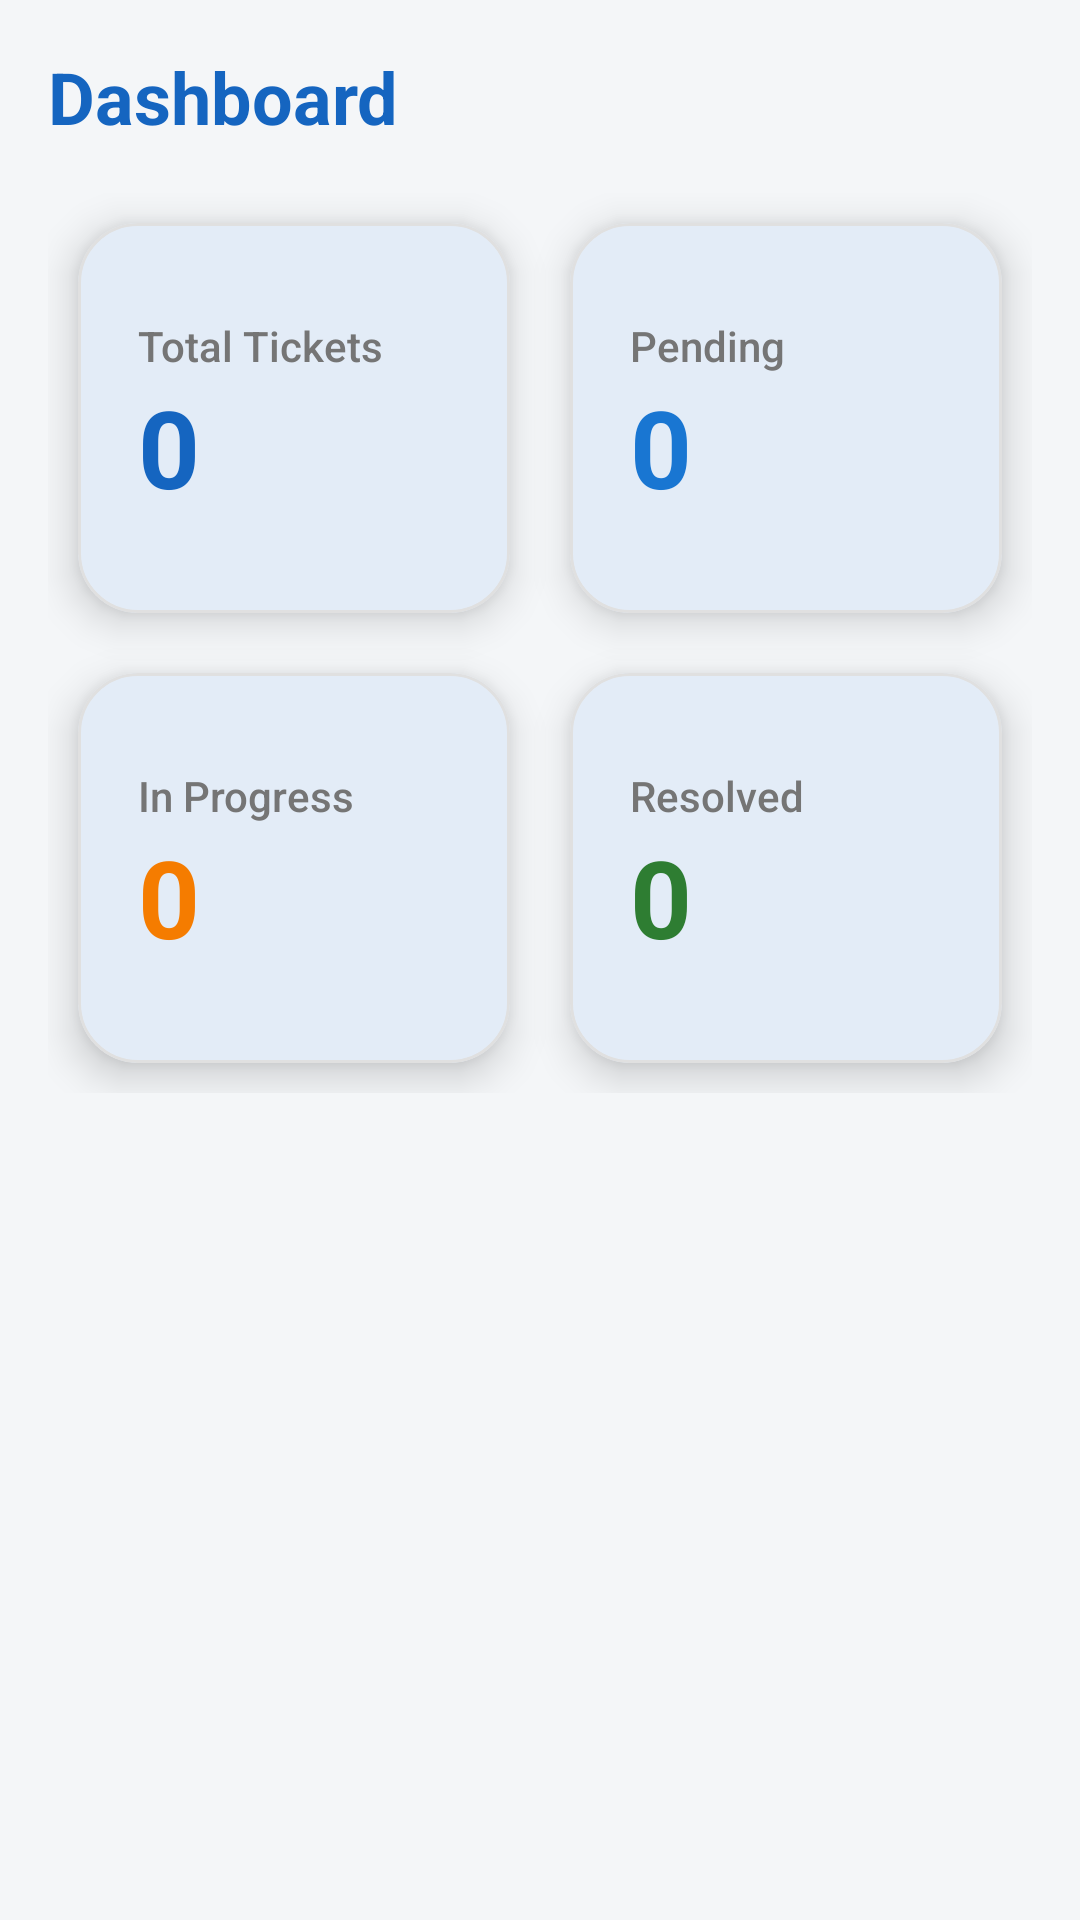

This screen was rendered from an Android layout file. Write that file and the resources it references.
<!-- AndroidManifest.xml: application theme Theme.ServiceManagerApp -->
<!-- res/layout/fragment_dashboard.xml -->
<?xml version="1.0" encoding="utf-8"?>
<ScrollView xmlns:android="http://schemas.android.com/apk/res/android"
    xmlns:app="http://schemas.android.com/apk/res-auto"
    android:layout_width="match_parent"
    android:layout_height="match_parent"
    android:background="#F4F6F8">

    <LinearLayout
        android:layout_width="match_parent"
        android:layout_height="wrap_content"
        android:orientation="vertical"
        android:padding="16dp">

        

        <TextView
            android:layout_width="wrap_content"
            android:layout_height="wrap_content"
            android:text="Dashboard"
            android:textSize="24sp"
            android:textStyle="bold"
            android:textColor="@color/brand_primary"
            android:layout_marginBottom="16dp"/>

        

        <GridLayout
            android:layout_width="match_parent"
            android:layout_height="wrap_content"
            android:columnCount="2"
            android:alignmentMode="alignMargins"
            android:columnOrderPreserved="false">

            
            <com.google.android.material.card.MaterialCardView
                android:layout_width="0dp"
                android:layout_height="130dp"
                android:layout_columnWeight="1"
                android:layout_margin="10dp"
                app:cardBackgroundColor="#FFFFFF"
                app:cardCornerRadius="20dp"
                app:cardElevation="8dp"
                app:strokeWidth="1dp"
                app:strokeColor="#E0E0E0">

                <LinearLayout
                    android:layout_width="match_parent"
                    android:layout_height="match_parent"
                    android:orientation="vertical"
                    android:padding="20dp"
                    android:gravity="center_vertical">

                    <TextView
                        android:layout_width="wrap_content"
                        android:layout_height="wrap_content"
                        android:text="Total Tickets"
                        android:textSize="14sp"
                        android:textColor="#757575"
                        android:fontFamily="sans-serif-medium"/>

                    <TextView
                        android:id="@+id/totalTxt"
                        android:layout_width="wrap_content"
                        android:layout_height="wrap_content"
                        android:text="0"
                        android:textSize="36sp"
                        android:textStyle="bold"
                        android:textColor="@color/brand_primary"/>
                </LinearLayout>

            </com.google.android.material.card.MaterialCardView>

            
            <com.google.android.material.card.MaterialCardView
                android:layout_width="0dp"
                android:layout_height="130dp"
                android:layout_columnWeight="1"
                android:layout_margin="10dp"
                app:cardBackgroundColor="#FFFFFF"
                app:cardCornerRadius="20dp"
                app:cardElevation="8dp"
                app:strokeWidth="1dp"
                app:strokeColor="#E0E0E0">

                <LinearLayout
                    android:layout_width="match_parent"
                    android:layout_height="match_parent"
                    android:orientation="vertical"
                    android:padding="20dp"
                    android:gravity="center_vertical">

                    <TextView
                        android:layout_width="wrap_content"
                        android:layout_height="wrap_content"
                        android:text="Pending"
                        android:textSize="14sp"
                        android:textColor="#757575"
                        android:fontFamily="sans-serif-medium"/>

                    <TextView
                        android:id="@+id/pendingTxt"
                        android:layout_width="wrap_content"
                        android:layout_height="wrap_content"
                        android:text="0"
                        android:textSize="36sp"
                        android:textStyle="bold"
                        android:textColor="#1976D2"/>
                </LinearLayout>

            </com.google.android.material.card.MaterialCardView>

            
            <com.google.android.material.card.MaterialCardView
                android:layout_width="0dp"
                android:layout_height="130dp"
                android:layout_columnWeight="1"
                android:layout_margin="10dp"
                app:cardBackgroundColor="#FFFFFF"
                app:cardCornerRadius="20dp"
                app:cardElevation="8dp"
                app:strokeWidth="1dp"
                app:strokeColor="#E0E0E0">

                <LinearLayout
                    android:layout_width="match_parent"
                    android:layout_height="match_parent"
                    android:orientation="vertical"
                    android:padding="20dp"
                    android:gravity="center_vertical">

                    <TextView
                        android:layout_width="wrap_content"
                        android:layout_height="wrap_content"
                        android:text="In Progress"
                        android:textSize="14sp"
                        android:textColor="#757575"
                        android:fontFamily="sans-serif-medium"/>

                    <TextView
                        android:id="@+id/ongoingTxt"
                        android:layout_width="wrap_content"
                        android:layout_height="wrap_content"
                        android:text="0"
                        android:textSize="36sp"
                        android:textStyle="bold"
                        android:textColor="#F57C00"/>
                </LinearLayout>

            </com.google.android.material.card.MaterialCardView>

            
            <com.google.android.material.card.MaterialCardView
                android:layout_width="0dp"
                android:layout_height="130dp"
                android:layout_columnWeight="1"
                android:layout_margin="10dp"
                app:cardBackgroundColor="#FFFFFF"
                app:cardCornerRadius="20dp"
                app:cardElevation="8dp"
                app:strokeWidth="1dp"
                app:strokeColor="#E0E0E0">

                <LinearLayout
                    android:layout_width="match_parent"
                    android:layout_height="match_parent"
                    android:orientation="vertical"
                    android:padding="20dp"
                    android:gravity="center_vertical">

                    <TextView
                        android:layout_width="wrap_content"
                        android:layout_height="wrap_content"
                        android:text="Resolved"
                        android:textSize="14sp"
                        android:textColor="#757575"
                        android:fontFamily="sans-serif-medium"/>

                    <TextView
                        android:id="@+id/completedTxt"
                        android:layout_width="wrap_content"
                        android:layout_height="wrap_content"
                        android:text="0"
                        android:textSize="36sp"
                        android:textStyle="bold"
                        android:textColor="#2E7D32"/>
                </LinearLayout>

            </com.google.android.material.card.MaterialCardView>

        </GridLayout>

    </LinearLayout>

</ScrollView>
<!-- resources referenced by this layout -->
<resources>
  <color name="brand_primary">#1565C0</color>
  <style name="Theme.ServiceManagerApp" parent="Base.Theme.ServiceManagerApp" />
  <style name="Base.Theme.ServiceManagerApp" parent="Theme.Material3.DayNight.NoActionBar">
          
          <item name="colorPrimary">@color/brand_primary</item>
          <item name="colorOnPrimary">@color/white</item>
          <item name="colorSecondary">@color/brand_primary</item>
          <item name="colorOnSecondary">@color/white</item>
          <item name="colorTertiary">@color/brand_primary</item>
          
          <item name="android:statusBarColor">@color/brand_primary_dark</item>
          <item name="android:navigationBarColor">@color/brand_primary_dark</item>
          
          <item name="android:windowBackground">@color/surface</item>
          <item name="colorSurface">@color/card_bg</item>
      </style>
  <color name="white">#FFFFFFFF</color>
  <color name="brand_primary_dark">#0D47A1</color>
  <color name="surface">#F4F6F8</color>
  <color name="card_bg">#FFFFFF</color>
</resources>
